Run: headless pygame with SDL's dummy video driver; simulated clock (each Clock.tick advances the game by its frame time, no real sleeping); random seed 0; keys injected as events and as key.get_pressed() state; no mouse input.
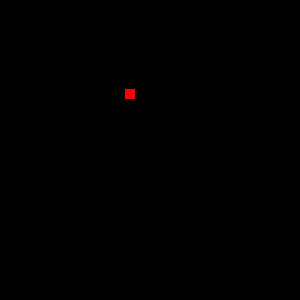
Frame 1 of 4 · flips 1–60 · no input
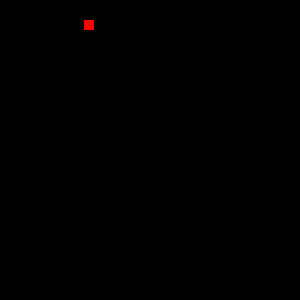
Frame 2 of 4 · flips 61–180 · tapped SPACE, RETURN · held RIGHT (→), D
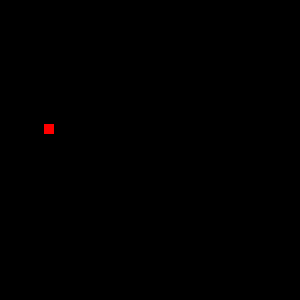
Frame 3 of 4 · flips 181–300 · held DOWN (↓), S
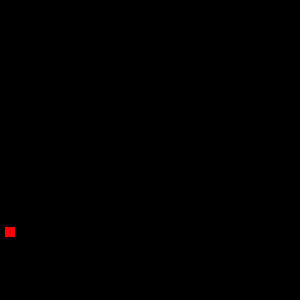
Frame 4 of 4 · flips 301–420 · held LEFT (←), A, UP (↑), W

The pygame program that drew these frames:

import math
import time
import pygame


class GameObject:
    def __init__(self, name, x, y):
        self.name = str(name)
        self.x = int(x)
        self.y = int(y)

    def __str__(self):
        return self.name + " at position (" + str(self.x) + ", " + str(self.y) + ")\n"


class GameObjectBlock(GameObject):
    "Nonmoving object with position. Used for blocks."
    def __init__(self, name, x, y):
        super().__init__(name, x, y)


class GameObjectProjectile(GameObject):
    "This type of object has a speed, which contains information for x and y speed. It is a list."
    def __init__(self, name, x, y, width, height, angle, speed):
        super().__init__(name, x, y)
        self.speed = speed
        self.width = width
        self.height = height
        self.angle = math.radians(angle)

    def move(self):
        "Move the object. Must be called each frame."
        xsp = math.cos(self.angle) * self.speed
        ysp = math.sin(self.angle) * self.speed
        if self.x + self.width + xsp >= 300:
            self.angle += 2*(math.pi/2 - self.angle)
        elif self.x + xsp <= 0:
            self.angle += 2*(math.pi/2 - self.angle)
        if self.y + self.height + ysp >= 300:
            self.angle += 2*(2*math.pi - self.angle)
        elif self.y + ysp <= 0:
            self.angle += 2*(2*math.pi - self.angle)
        xsp = math.cos(self.angle) * self.speed
        ysp = math.sin(self.angle) * self.speed
        self.x += xsp
        self.y += ysp

    def draw(self, screen):
        pygame.draw.rect(screen, (255, 0, 0), (self.x, self.y, 10, 10))


# Set up game
pygame.init()

surface = pygame.display.set_mode((300, 300))
block1 = GameObjectBlock("joe", 1, 2)
projectile1 = GameObjectProjectile("bullet", 150, 150, 10, 10, 60, 10)
pygame.draw.circle(surface, (255, 0, 0), (30, 30), 10)
pygame.display.update()

# Game loop
while True:
    surface.fill("black")
    projectile1.move()
    projectile1.draw(surface)
    pygame.display.update()
    time.sleep(0.0166666667)
